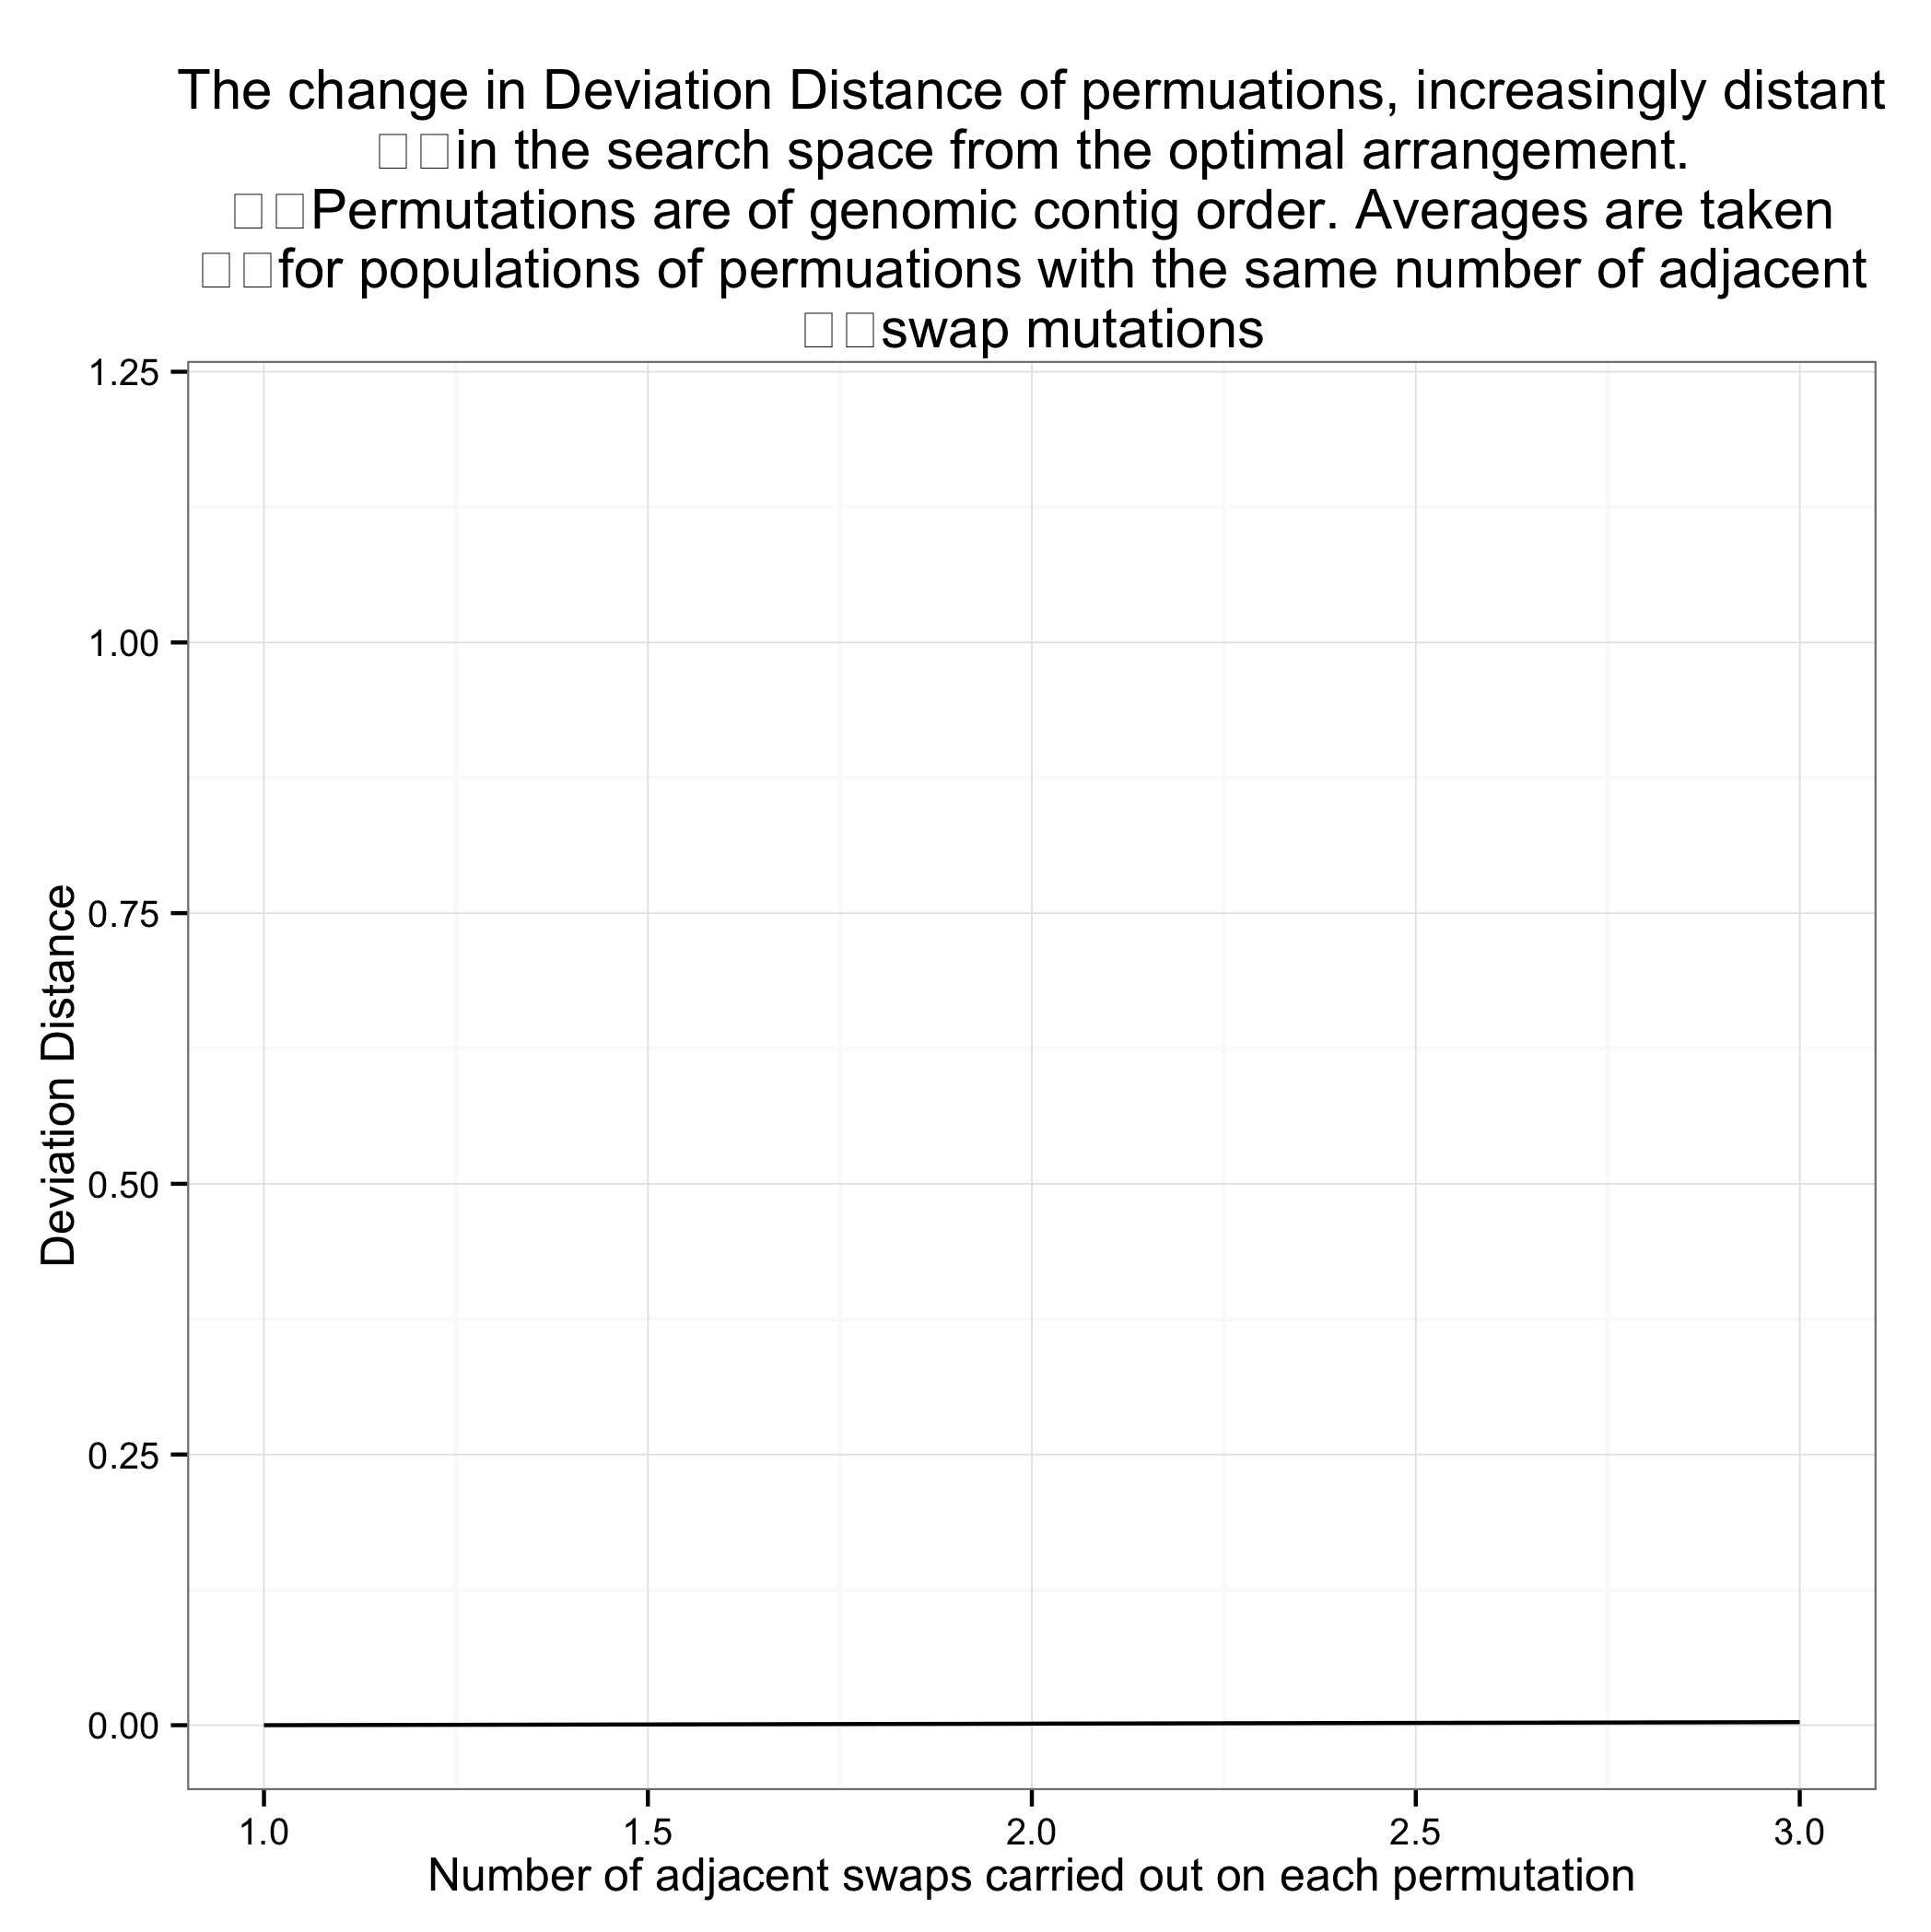

Values plotted in this chart, from the file beside it:
population, DeviationDistance
1, 0.0
1, 0.0
1, 0.0
1, 0.0
1, 0.0
1, 0.0
1, 0.0
1, 0.0
1, 0.0
1, 0.0
2, 0.001425
2, 0.001425
2, 0.001425
2, 0.001425
2, 0.001425
2, 0.001425
2, 0.001425
2, 0.001425
2, 0.001425
2, 0.001425
3, 0.002849
3, 0.002849
3, 0.002849
3, 0.002849
3, 0.002849
3, 0.002849
3, 0.002849
3, 0.002849
3, 0.002849
3, 0.002849
